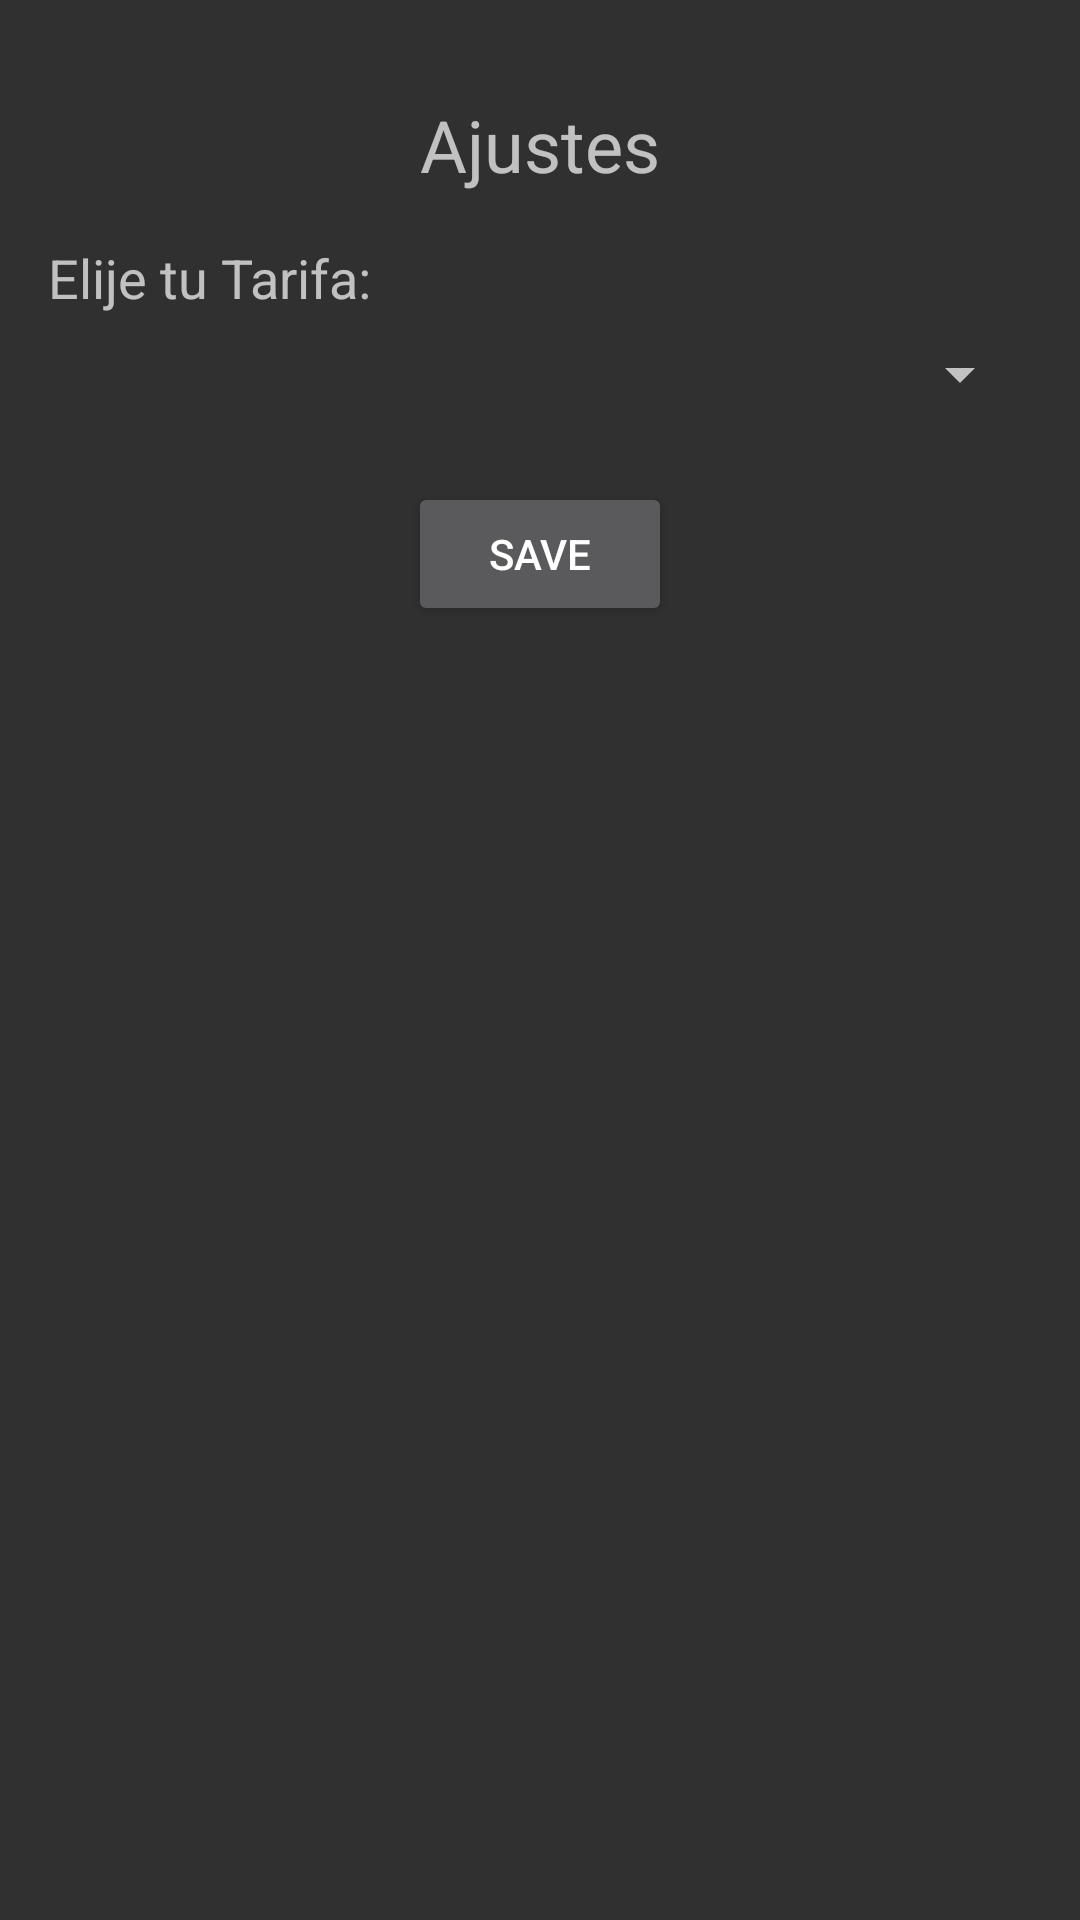

The Android layout XML behind this screen, and the referenced resources:
<!-- AndroidManifest.xml: activity theme Theme.AppCompat -->
<!-- res/layout/activity_settings.xml -->
<LinearLayout xmlns:android="http://schemas.android.com/apk/res/android"
    android:layout_width="match_parent"
    android:layout_height="wrap_content"
    android:orientation="vertical"
    android:padding="16dp">

    <TextView
        android:layout_width="match_parent"
        android:layout_height="wrap_content"
        android:text="Ajustes"
        android:textSize="24sp"
        android:gravity="center_horizontal"
        android:padding="16dp"/>

    <TextView
        android:layout_width="match_parent"
        android:layout_height="wrap_content"
        android:text="Elije tu Tarifa:"
        android:paddingBottom="8dp"
        android:textSize="18sp"/>

    <Spinner
        android:id="@+id/spinnerFees"
        android:layout_width="match_parent"
        android:layout_height="wrap_content" />

    <Button
        android:id="@+id/buttonSave"
        android:layout_width="wrap_content"
        android:layout_height="wrap_content"
        android:text="Save"
        android:layout_gravity="center_horizontal"
        android:layout_marginTop="24dp"/>
</LinearLayout>
<!-- resources referenced by this layout -->
<resources>

</resources>
